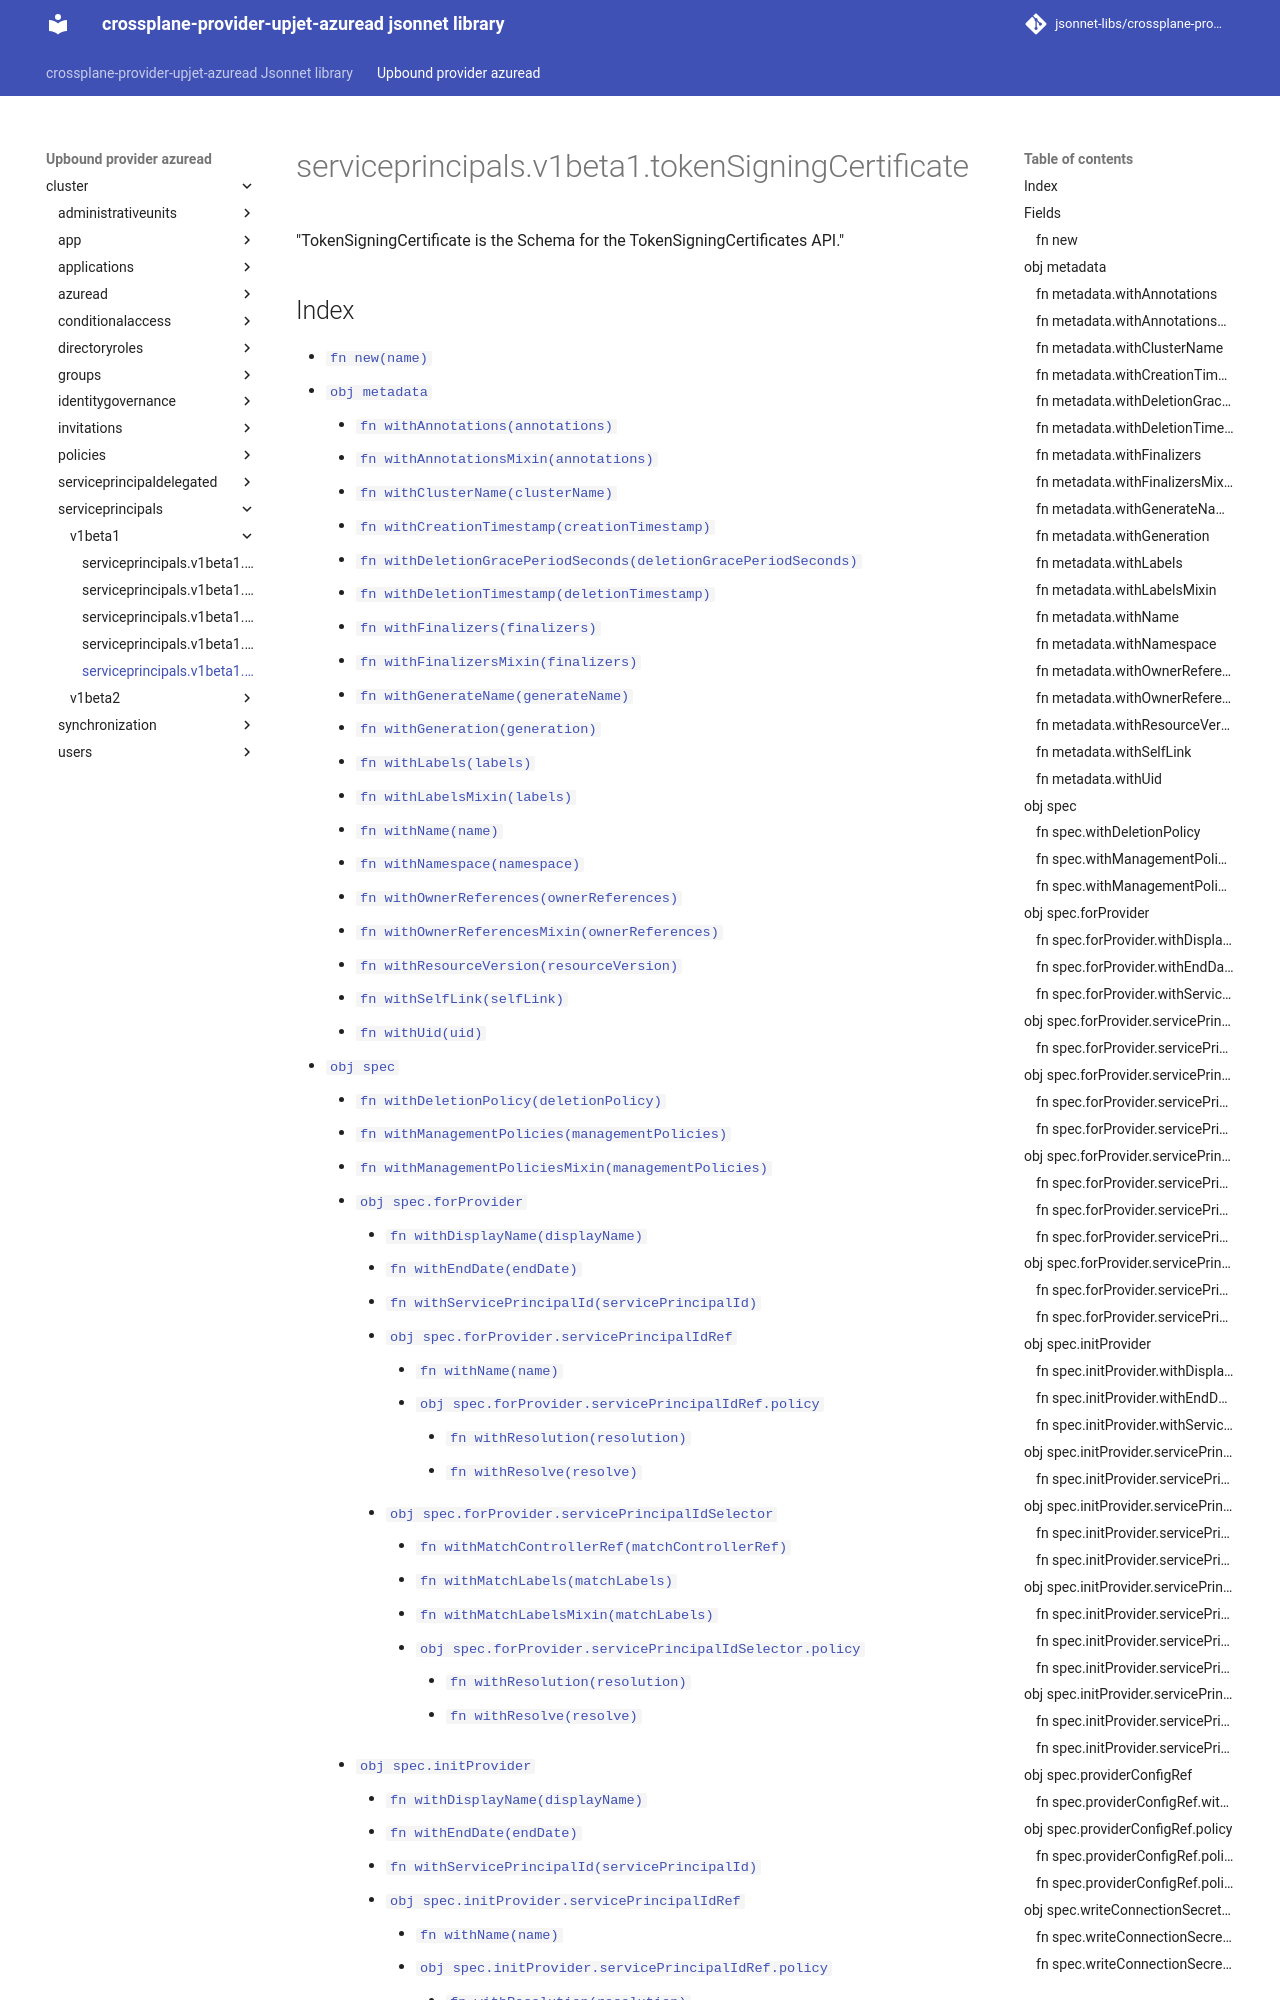

repository: jsonnet-libs/crossplane-provider-upjet-azuread-libsonnet · page: upbound-provider-azuread/cluster/serviceprincipals/v1beta1/tokenSigningCertificate/index.html · generator: mkdocs

---
permalink: /upbound-provider-azuread/cluster/serviceprincipals/v1beta1/tokenSigningCertificate/
---

# serviceprincipals.v1beta1.tokenSigningCertificate

"TokenSigningCertificate is the Schema for the TokenSigningCertificates API."
